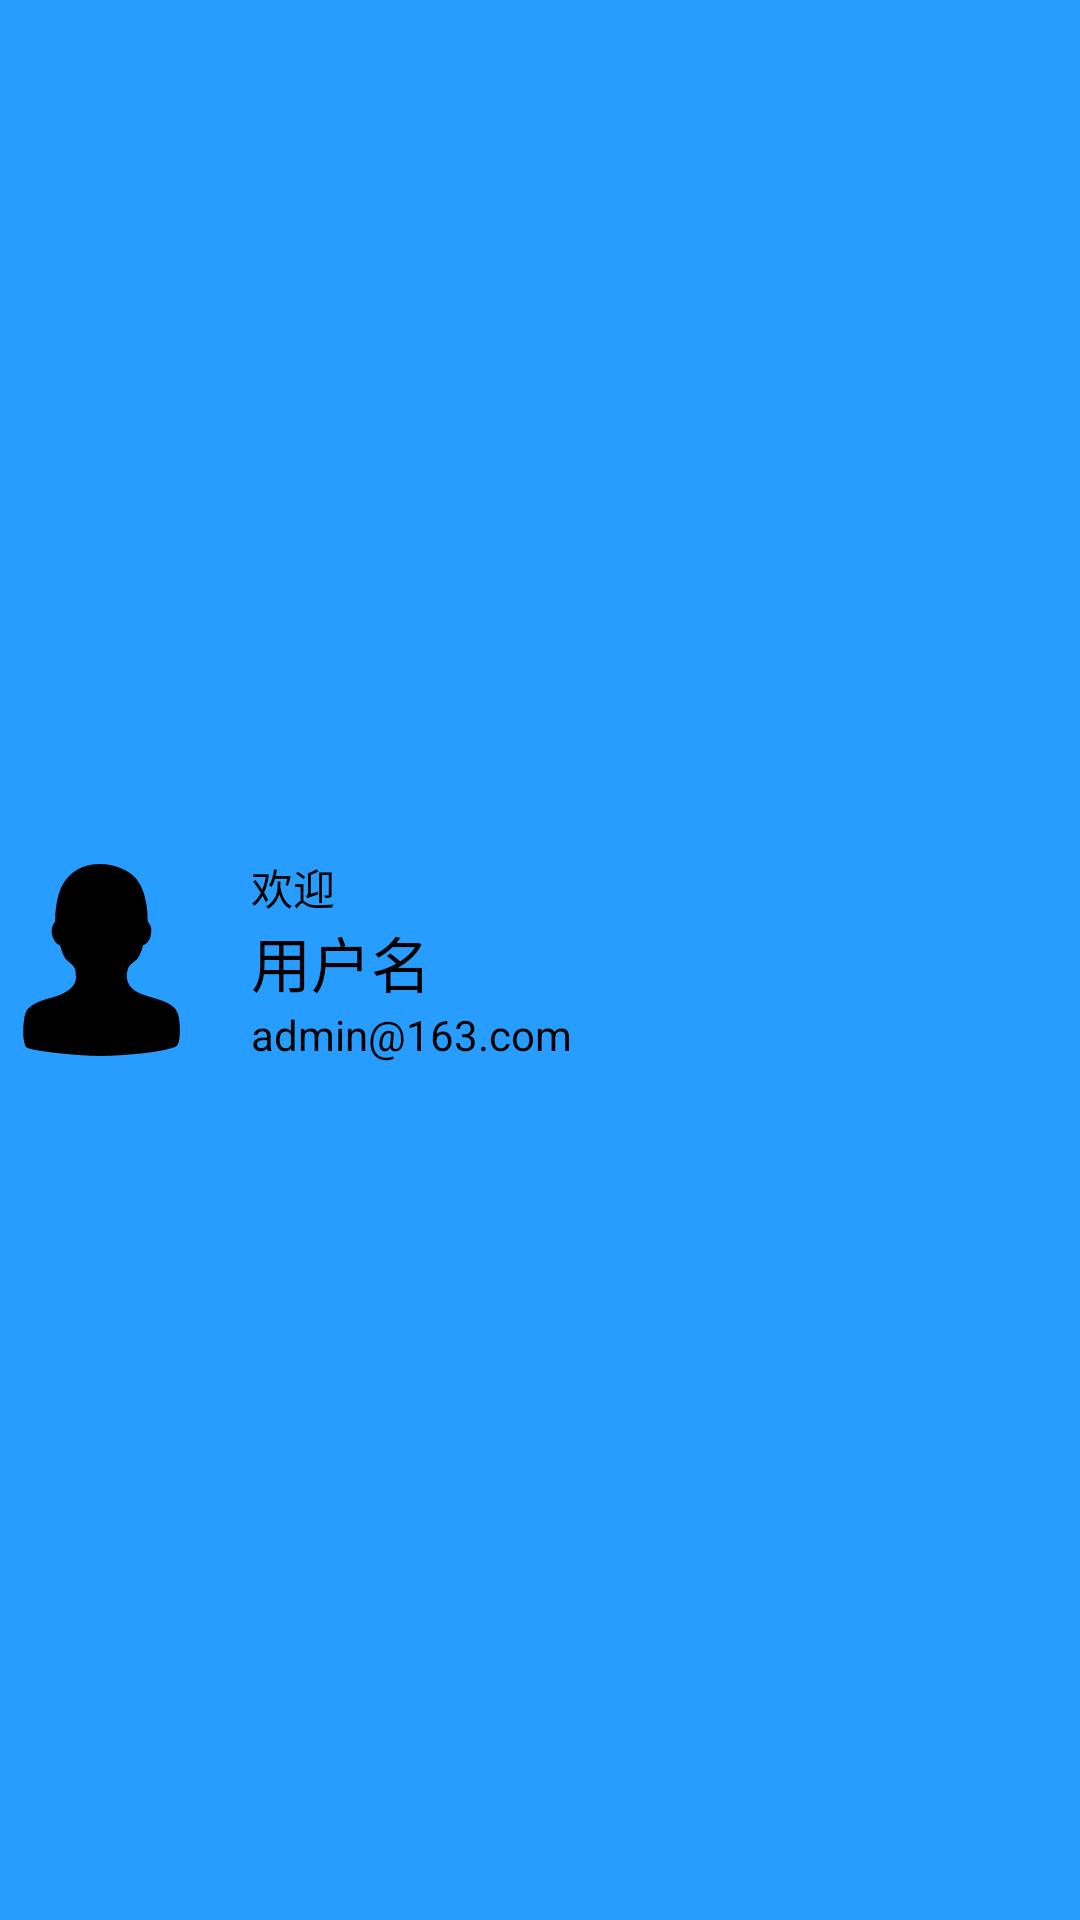

The Android layout XML behind this screen, and the referenced resources:
<!-- AndroidManifest.xml: application theme Theme.YiSpace -->
<!-- res/layout/nav_header_draw.xml -->
<?xml version="1.0" encoding="utf-8"?>
<LinearLayout xmlns:android="http://schemas.android.com/apk/res/android"
    xmlns:app="http://schemas.android.com/apk/res-auto"
    android:layout_width="match_parent"
    android:layout_height="200dp"
    android:background="#279EFF"
    android:gravity="center"
    android:orientation="horizontal"
    android:paddingLeft="@dimen/activity_horizontal_margin"
    android:paddingTop="@dimen/activity_vertical_margin"
    android:paddingRight="@dimen/activity_horizontal_margin"
    android:paddingBottom="@dimen/activity_vertical_margin"
    android:theme="@style/ThemeOverlay.AppCompat.Dark">


    <ImageView
        android:id="@+id/imageView"
        android:layout_width="wrap_content"
        android:layout_height="wrap_content"
        android:contentDescription="头像"
        android:paddingLeft="0dp"
        app:srcCompat="@drawable/ic_avatar" />

    <LinearLayout
        android:layout_width="match_parent"
        android:layout_height="wrap_content"
        android:paddingLeft="20dp"
        android:orientation="vertical">

        <TextView
            android:layout_width="wrap_content"
            android:layout_height="wrap_content"
            android:text="欢迎"
            android:textAppearance="@style/TextAppearance.AppCompat.Body1"
            android:textColor="@color/black" />

        <TextView
            android:id="@+id/side_navi_user_textView"
            android:layout_width="wrap_content"
            android:layout_height="wrap_content"
            android:text="@string/username"
            android:textSize="20sp"
            android:textAppearance="@style/TextAppearance.AppCompat.Body1"
            android:textColor="@color/black" />

        <TextView
            android:id="@+id/side_navi_email_textView"
            android:layout_width="wrap_content"
            android:layout_height="wrap_content"
            android:text="@string/email"
            android:textColor="@color/black" />
    </LinearLayout>
</LinearLayout>
<!-- resources referenced by this layout -->
<resources>
  <color name="black">#FF000000</color>
  <!-- drawable ic_avatar (drawable) -->
  <vector xmlns:android="http://schemas.android.com/apk/res/android"
      android:width="64dp"
      android:height="64dp"
      android:viewportWidth="1024"
      android:viewportHeight="1024">
    <path
        android:fillColor="#FF000000"
        android:pathData="M541.6,0q29.6,0 58.8,6.6t54.7,17.9 45.5,25.5 31.2,28.6q26.6,32.7 38.8,72t17.4,75.1q5.1,40.9 5.1,82.8 7.2,5.1 11.2,13.3 4.1,7.2 6.6,18.4t0.5,27.6q-2,21.5 -8.7,34.2t-14.8,19.9q-9.2,8.2 -19.4,11.2 -5.1,17.4 -10.2,32.7 -5.1,13.3 -11.8,26.1t-14.8,19.9q-19.4,15.3 -31.7,26.1t-16.4,36.3q-3.1,15.3 -2,31.2t8.7,31.7 23.5,30.1 44.5,25.5q25.5,10.2 55.7,18.4t58.8,18.9 50.6,26.6 31.2,43.4q5.1,16.4 7.7,40.4t2.6,48.5 -3.6,46 -10.7,32.7q-5.1,7.2 -29.1,14.3t-59.3,13.8 -78.7,11.8 -87.4,8.7 -84.3,5.6 -70,2 -69,-2 -81.2,-5.6 -83.3,-8.2 -75.1,-9.7 -57.2,-10.2 -29.6,-10.2q-10.2,-8.2 -15.8,-50.1t4.6,-108.3q5.1,-37.8 30.1,-57.7t58.3,-31.7 69,-21 63.4,-26.6q21.5,-13.3 32.7,-25.5t16.4,-24.5 5.1,-25.5 -1,-29.6q-2,-23.5 -16.4,-37.3t-31.7,-28.1q-8.2,-7.2 -14.3,-19.9t-11.2,-26.1q-5.1,-15.3 -10.2,-32.7 -7.2,-2 -14.3,-7.2 -6.1,-5.1 -13.3,-14.3t-12.3,-26.6q-6.1,-17.4 -4.6,-31.7t5.6,-24.5q4.1,-11.2 13.3,-21.5 -1,-38.8 4.1,-77.7 4.1,-32.7 14.8,-70.5t32.2,-67.4q19.4,-28.6 43.4,-46.5t49.1,-28.1 50.1,-13.8 48.5,-3.6z"/>
  </vector>
  <string name="email">admin@163.com</string>
  <string name="username">用户名</string>
  <style name="Theme.YiSpace" parent="Theme.MaterialComponents.DayNight.NoActionBar">
          
          <item name="colorPrimary">#009EFF</item>
          <item name="colorPrimaryVariant">#C499F3</item>
          <item name="colorOnPrimary">#00FFF6</item>
          
          <item name="colorSecondary">#511281</item>
          <item name="colorSecondaryVariant">@color/teal_700</item>
          <item name="colorOnSecondary">@color/black</item>
          
          <item name="android:statusBarColor">#009EFF</item>
          
      </style>
  <color name="teal_700">#FF018786</color>
</resources>
